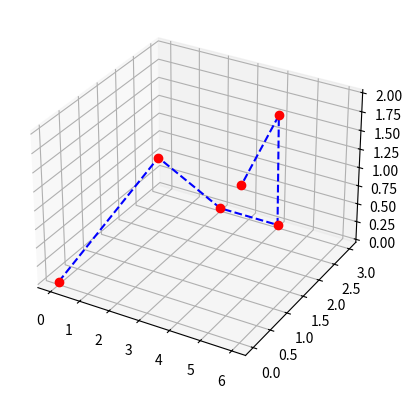

This chart was generated by the following Python code: (Note: this script raises an exception after producing the figure.)
# Copyright (c) 2016 The UUV Simulator Authors.
# All rights reserved.
#
# Licensed under the Apache License, Version 2.0 (the "License");
# you may not use this file except in compliance with the License.
# You may obtain a copy of the License at
#
#     http://www.apache.org/licenses/LICENSE-2.0
#
# Unless required by applicable law or agreed to in writing, software
# distributed under the License is distributed on an "AS IS" BASIS,
# WITHOUT WARRANTIES OR CONDITIONS OF ANY KIND, either express or implied.
# See the License for the specific language governing permissions and
# limitations under the License.

import numpy as np
from scipy.special import factorial


class BezierCurve(object):
    """
    Implementation of Bezier curves of orders 3, 4 and 5 based on [1].

    [1] Biagiotti, Luigi, and Claudio Melchiorri. Trajectory planning for
        automatic machines and robots. Springer Science & Business Media, 2008.
    """

    def __init__(self, pnts, order, tangents=None, normals=None):
        assert order in [3, 4, 5], 'Invalid Bezier curve order'
        assert type(pnts) == list and len(pnts) >= 2, 'At least two points are needed to calculate the curve'

        self._pnts = list()
        for pnt in pnts:
            if type(pnt) == list:
                assert len(pnt) == 3, 'Point must have three elements'
                self._pnts.append(np.array(pnt))
            elif type(pnt) == np.ndarray:
                assert pnt.size == 3, 'Point must have three elements'
                self._pnts.append(pnt)
            else:
                raise TypeError('Point in list is neither a list or an array')

        if tangents is not None:
            assert type(tangents) == list and len(tangents) == 2, 'Tangent vectors must be provided'
            for t in tangents:
                if type(t) == list:
                    assert len(t) == 3, 'Tangent vector must have three elements'
                elif type(t) == np.ndarray:
                    assert t.size == 3, 'Tangent vector must have three elements'
                else:
                    raise TypeError('Tangent vector is neither a list or an array')

        self._control_pnts = [np.zeros(3) for _ in range(order + 1)]

        self._order = order
        if self._order == 3:
            assert len(self._pnts) == 2, 'Two points are needed for the curve to be computed'
            # Setting initial and last control points
            self._control_pnts[0] = self._pnts[0]
            self._control_pnts[3] = self._pnts[1]
            # Compute alpha
            a = 16 - np.linalg.norm(tangents[0] + tangents[1])**2
            b = 12 * np.dot(self._control_pnts[3] - self._control_pnts[0], tangents[0] + tangents[1])
            c = -36 * np.linalg.norm(self._control_pnts[3] - self._control_pnts[0])**2
            alpha = np.roots([a, b, c]).max()

            # Compute the rest of the control points
            self._control_pnts[1] = self._control_pnts[0] + (1.0 / 3) * alpha * tangents[0]
            self._control_pnts[2] = self._control_pnts[3] - (1.0 / 3) * alpha * tangents[1]
        elif self._order == 4:
            assert len(self._pnts) == 3, 'Three points are needed for the curve to be computed'
            # Setting initial control points
            self._control_pnts[0] = self._pnts[0]
            self._control_pnts[2] = self._pnts[1]
            self._control_pnts[4] = self._pnts[2]

            radius = np.linalg.norm(self._pnts[0] - self._pnts[1])
            tangents = list()
            tangents.append((self._pnts[1] - self._pnts[0]) / radius)
            tangents.append((self._pnts[2] - self._pnts[1]) / radius)

            # Compute alpha
            a = 4 - (1.0 / 4) * np.linalg.norm(tangents[0] + tangents[1])**2
            b = 3 * np.dot(self._control_pnts[4] - self._control_pnts[0], tangents[0] + tangents[1])
            c = -9 * np.linalg.norm(self._control_pnts[4] - self._control_pnts[0])**2
            alpha = np.roots([a, b, c]).max()

            # Compute the rest of the control points
            self._control_pnts[1] = self._control_pnts[0] + 0.25 * alpha * tangents[0]
            self._control_pnts[3] = self._control_pnts[4] - 0.25 * alpha * tangents[1]
        elif self._order == 5:
            if len(self._pnts) == 3:
                # Setting initial control points
                self._control_pnts[0] = self._pnts[0]
                self._control_pnts[5] = self._pnts[2]

                radius = np.linalg.norm(self._pnts[0] - self._pnts[1])
                tangents = list()
                tangents.append((self._pnts[1] - self._pnts[0]) / radius)
                tangents.append((self._pnts[2] - self._pnts[1]) / radius)

                # Compute alpha
                a = 256 - 49 * np.linalg.norm(tangents[0] + tangents[1])**2
                b = 420 * np.dot(self._control_pnts[5] - self._control_pnts[0], tangents[0] + tangents[1])
                c = -900 * np.linalg.norm(self._control_pnts[5] - self._control_pnts[0])**2
                alpha = np.roots([a, b, c]).max()

                # Compute the rest of the control points
                self._control_pnts[1] = self._control_pnts[0] + 0.2 * alpha * tangents[0]
                self._control_pnts[2] = 2 * self._control_pnts[1] - self._control_pnts[0]
                self._control_pnts[4] = self._control_pnts[5] - 0.2 * alpha * tangents[1]
                self._control_pnts[3] = 2 * self._control_pnts[4] - self._control_pnts[5]
            elif len(self._pnts) == 2:
                assert tangents is not None and normals is not None
                assert isinstance(tangents, list) and len(tangents) == 2, 'Tangent vectors must be provided'
                assert isinstance(normals, list) and len(normals) == 2, 'Normal vectors must be provided'

                beta_hat = 0.51

                a = beta_hat**2 * np.linalg.norm(normals[1] - normals[0])**2
                b = -28 * beta_hat * np.dot((tangents[0] + tangents[1]), normals[1] - normals[0])
                c = 196 * np.linalg.norm(tangents[0] + tangents[1])**2 + 120 * beta_hat * np.dot(self._pnts[1] - self._pnts[0], normals[1] - normals[0]) - 1024
                d = -1680 * np.dot(self._pnts[1] - self._pnts[0], tangents[0] + tangents[1])
                e = 3600 * np.linalg.norm(self._pnts[1] - self._pnts[0])**2

                alpha_k = np.real(np.roots([a, b, c, d, e])).max()

                # Setting initial control points
                self._control_pnts[0] = self._pnts[0]
                self._control_pnts[5] = self._pnts[1]

                self._control_pnts[1] = self._control_pnts[0] + alpha_k / 5.0 * tangents[0]
                self._control_pnts[2] = 2.0 * self._control_pnts[1] - self._control_pnts[0] + beta_hat * alpha_k**2 / 20.0 * normals[0]
                self._control_pnts[4] = self._control_pnts[5] - alpha_k / 5.0 * tangents[1]
                self._control_pnts[3] = 2.0 * self._control_pnts[4] - self._control_pnts[5] + beta_hat * alpha_k**2 / 20.0 * normals[1]

    @staticmethod
    def distance(p1, p2):
        p1 = np.array(p1)
        p2 = np.array(p2)

        assert p1.size == 3 and p2.size == 3
        return np.sqrt(np.sum((p2 - p1)**2))

    @staticmethod
    def generate_cubic_curve(pnts):
        assert isinstance(pnts, list), 'List of points is invalid'
        tangents = [np.zeros(3) for _ in range(len(pnts))]

        lengths = [BezierCurve.distance(pnts[i + 1], pnts[i]) for i in range(len(pnts) - 1)]
        lengths = [0] + lengths

        # Initial vector of parametric variables for the curve
        u = [l / np.sum(lengths) for l in np.cumsum(lengths)]
        delta_u = lambda k: u[k] - u[k - 1]
        delta_q = lambda k: pnts[k] - pnts[k - 1]
        lamb_k = lambda k: delta_q(k) / delta_u(k)
        alpha_k = lambda k: delta_u(k) / (delta_u(k) + delta_u(k + 1))

        for i in range(1, len(u) - 1):
            tangents[i] = (1 - alpha_k(i)) * lamb_k(i) + alpha_k(i) * lamb_k(i + 1)
            if (np.sum (tangents[i]) == 0):
                tangents[i] = tangents[i-1]
            if i == 1:
                tangents[0] = 2 * lamb_k(i) - tangents[1]

        tangents[-1] = 2 * lamb_k(len(u) - 1) - tangents[-2]

        # Normalize tangent vectors
        for i in range(len(tangents)):
            tangents[i] = tangents[i] / np.linalg.norm(tangents[i])

        segments = list()
        # Generate the cubic Bezier curve segments
        for i in range(len(tangents) - 1):
            segments.append(BezierCurve([pnts[i], pnts[i + 1]], 3, [tangents[i], tangents[i + 1]]))

        return segments

    @staticmethod
    def generate_quintic_curve(pnts):
        assert isinstance(pnts, list), 'List of points is invalid'
        tangents = [np.zeros(3) for _ in range(len(pnts))]
        normals = [np.zeros(3) for _ in range(len(pnts))]

        lengths = [BezierCurve.distance(pnts[i + 1], pnts[i]) for i in range(len(pnts) - 1)]
        lengths = [0] + lengths
        # Initial vector of parametric variables for the curve
        u = np.cumsum(lengths) / np.sum(lengths)

        delta_u = lambda k: u[k] - u[k - 1]
        delta_q = lambda k: pnts[k] - pnts[k - 1]
        lamb_k = lambda k: delta_q(k) / delta_u(k)
        alpha_k = lambda k: delta_u(k) / (delta_u(k) + delta_u(k + 1))
        normal_k = lambda k: ( ((pnts[k + 1] - pnts[k]) / (u[k + 1] - u[k])) - ((pnts[k] - pnts[k - 1]) / (u[k] - u[k - 1])) ) / (u[k + 1] - u[k - 1])

        for i in range(1, len(u) - 1):
            tangents[i] = (1 - alpha_k(i)) * lamb_k(i) + alpha_k(i) * lamb_k(i + 1)
            normals[i] = normal_k(i)
            if i == 1:
                tangents[0] = 2 * lamb_k(i) - tangents[1]
                normals[0] = normal_k(i)

        tangents[-1] = 2 * lamb_k(len(u) - 1) - tangents[-2]
        normals[-1] = normal_k(len(u) - 3)

        # Normalize tangent vectors
        for i in range(len(tangents)):
            tangents[i] /= np.linalg.norm(tangents[i])
            normals[i] /= np.linalg.norm(normals[i])

        segments = list()
        # Generate the cubic Bezier curve segments
        for i in range(len(tangents) - 1):
            segments.append(BezierCurve([pnts[i], pnts[i + 1]], 5,
                [tangents[i], tangents[i + 1]],
                [normals[i], normals[i + 1]]))

        return segments

    def control_pnts(self):
        return self._control_pnts

    def interpolate(self, u):
        u = max(u, 0)
        u = min(u, 1)

        b = np.zeros(3)
        for i in range(len(self._control_pnts)):
            b += self.compute_polynomial(self._order, i, u) * self._control_pnts[i]
        return b

    def get_derivative(self, u, order=1):
        u = max(u, 0)
        u = min(u, 1)

        b = np.zeros(3)
        for i in range(len(self._control_pnts) - order):
            b = b + self._order * self.compute_polynomial(self._order - order, i, u) * \
                 (self._control_pnts[i + 1] - self._control_pnts[i])
        return b

    def get_length(self):
        return self._order * np.linalg.norm(self._control_pnts[1] - self._control_pnts[0])

    def compute_polynomial(self, n, i, u):
        return self._get_binomial(n, i) * (1 - u)**(n - i) * u**i

    @staticmethod
    def _get_binomial(n, i):
        return factorial(n) / (factorial(i) * factorial(n - i))

if __name__ == '__main__':
    import matplotlib.pyplot as plt
    from mpl_toolkits.mplot3d import Axes3D

    np.set_printoptions(suppress=True, precision=2)

    print ('Test - Cubic Bezier curve')
    q_x = [0, 1, 2, 4, 5, 6]
    q_y = [0, 2, 3, 3, 2, 0]
    q_z = [0, 1, 0, 0, 2, 2]

    q = [np.array([x, y, z]) for x, y, z in zip(q_x, q_y, q_z)]

    fig = plt.figure()
    ax = fig.add_subplot(111, projection='3d')

    ax.plot(q_x, q_y, q_z, 'b--')
    ax.plot(q_x, q_y, q_z, 'ro')

    # Compute cubic Bezier curve

    segments, tangents = BezierCurve.generate_cubic_curve(q)

    for i in range(len(q)):
        t = 0.8 * tangents[i]
        ax.plot([q[i][0], q[i][0] + t[0]], [q[i][1], q[i][1] + t[1]], [q[i][2], q[i][2] + t[2]], 'b', linewidth=3)

    lengths = [seg.get_length() for seg in segments]
    lengths = [0] + lengths
    total_length = np.sum(lengths)

    u = np.cumsum(lengths) / total_length

    pnts = None
    deriv = None
    for i in np.linspace(0, 1, 200):
        idx = (u - i >= 0).nonzero()[0][0]
        if idx == 0:
            u_k = 0
            pnts = segments[idx].interpolate(u_k)
            deriv = segments[idx].get_derivative(u_k)
        else:
            u_k = (i - u[idx - 1]) / (u[idx] - u[idx - 1])
            pnts = np.vstack((pnts, segments[idx - 1].interpolate(u_k)))
            deriv = np.vstack((deriv, segments[idx - 1].get_derivative(u_k)))

    ax.plot(pnts[:, 0], pnts[:, 1], pnts[:, 2], 'g')

    for d, p in zip(deriv, pnts):
        d /= np.linalg.norm(d)
        pd = p + d
        # ax.plot([p[0], pd[0]], [p[1], pd[1]], [p[2], pd[2]], 'r')

    ax.set_aspect('equal')

    u = np.array([0, 0.22, 0.38, 0.56, 0.79, 1])

    for i in u:
        idx = (u - i >= 0).nonzero()[0][0]
        if idx == 0:
            u_k = 0
            deriv = segments[idx].get_derivative(u_k)
        else:
            u_k = (i - u[idx - 1]) / (u[idx] - u[idx - 1])
            deriv = np.vstack((deriv, segments[idx - 1].get_derivative(u_k)))

    # Compute Quintic Bezier curve
    # fig = plt.figure()
    # ax = fig.add_subplot(111, projection='3d')

    # ax.plot(q_x, q_y, q_z, 'b--')
    # ax.plot(q_x, q_y, q_z, 'ro')

    # segments, tangents, normals = BezierCurve.generate_quintic_curve(q)

    # for i in range(len(q)):
    #     t = tangents[i]
    #     ax.plot([q[i][0], q[i][0] + t[0]], [q[i][1], q[i][1] + t[1]], [q[i][2], q[i][2] + t[2]], 'b', linewidth=3)

    #     n = normals[i]
    #     ax.plot([q[i][0], q[i][0] + n[0]], [q[i][1], q[i][1] + n[1]], [q[i][2], q[i][2] + n[2]], 'r', linewidth=3)

    # lengths = [seg.get_length() for seg in segments]
    # lengths = [0] + lengths
    # total_length = np.sum(lengths)

    # u = np.cumsum(lengths) / total_length

    # pnts = None
    # deriv = None
    # for i in np.linspace(0, 1, 100):
    #     idx = (u - i >= 0).nonzero()[0][0]
    #     if idx == 0:
    #         u_k = 0
    #         pnts = segments[idx].interpolate(u_k)
    #         deriv = segments[idx].get_derivative(u_k)
    #     else:
    #         u_k = (i - u[idx - 1]) / (u[idx] - u[idx - 1])
    #         pnts = np.vstack((pnts, segments[idx - 1].interpolate(u_k)))
    #         deriv = np.vstack((deriv, segments[idx - 1].get_derivative(u_k)))

    # for d, p in zip(deriv, pnts):
    #     d /= np.linalg.norm(d)
    #     pd = p + d
        # ax.plot([p[0], pd[0]], [p[1], pd[1]], [p[2], pd[2]], 'r')

    # ax.plot(pnts[:, 0], pnts[:, 1], pnts[:, 2], 'c')

    plt.show()

